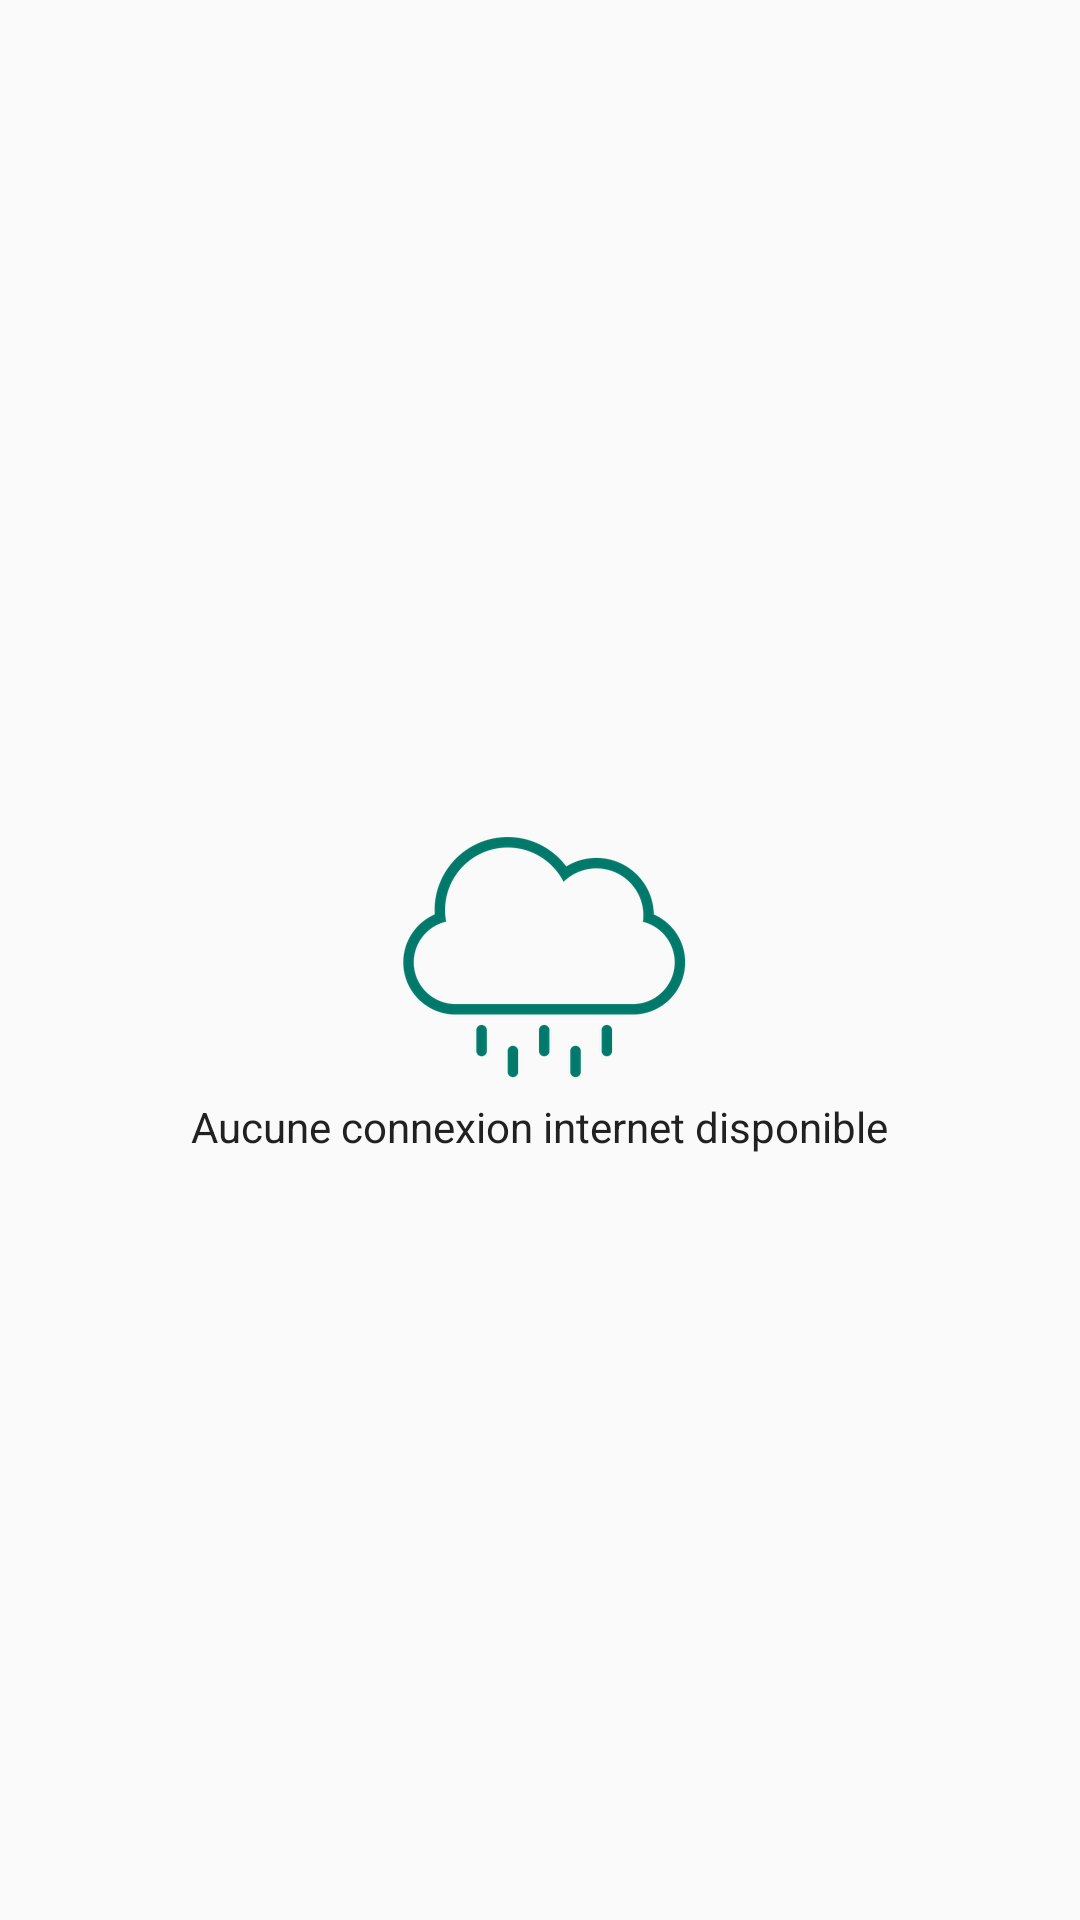

Here is an Android app screen rendered from its layout file. Give the layout XML and the strings, colors and styles it references.
<!-- AndroidManifest.xml: application theme AppTheme -->
<!-- res/layout/network_error.xml -->
<?xml version="1.0" encoding="utf-8"?>
<FrameLayout
    xmlns:android="http://schemas.android.com/apk/res/android"
    xmlns:tools="http://schemas.android.com/tools"
    android:layout_width="match_parent"
    android:layout_height="match_parent">

    <TextView
        android:layout_width="wrap_content"
        android:layout_height="wrap_content"
        style="@style/body1.text"
        android:drawableTop="@drawable/cloud_off"
        android:text="@string/message_network_error"
        tools:text="@string/message_network_error"
        android:layout_gravity="center"/>

</FrameLayout>
<!-- resources referenced by this layout -->
<resources>
  <!-- drawable cloud_off: png bitmap (drawable-hdpi, 8094 bytes) -->
  <string name="message_network_error">Aucune connexion internet disponible</string>
  <style name="body1.text"><item name="android:textColor">@color/colorPrimaryText</item></style>
  <style name="AppTheme" parent="Theme.AppCompat.Light.NoActionBar">
          
          <item name="colorPrimary">@color/colorPrimary</item>
          <item name="colorPrimaryDark">@color/colorPrimaryDark</item>
          <item name="colorAccent">@color/colorAccent</item>
          <item name="colorControlNormal">@color/colorDivider</item>
          <item name="colorControlActivated">@color/colorPrimary</item>
          <item name="android:actionMenuTextColor">@color/colorWhite</item>
      </style>
  <color name="colorPrimaryText">#212121</color>
  <color name="colorPrimary">#00796B</color>
  <color name="colorPrimaryDark">#00695C</color>00695C
  <color name="colorAccent">#FF5252</color>
  <color name="colorDivider">#EFEFEF</color>
  <color name="colorWhite">#FFFFFF</color>
</resources>
